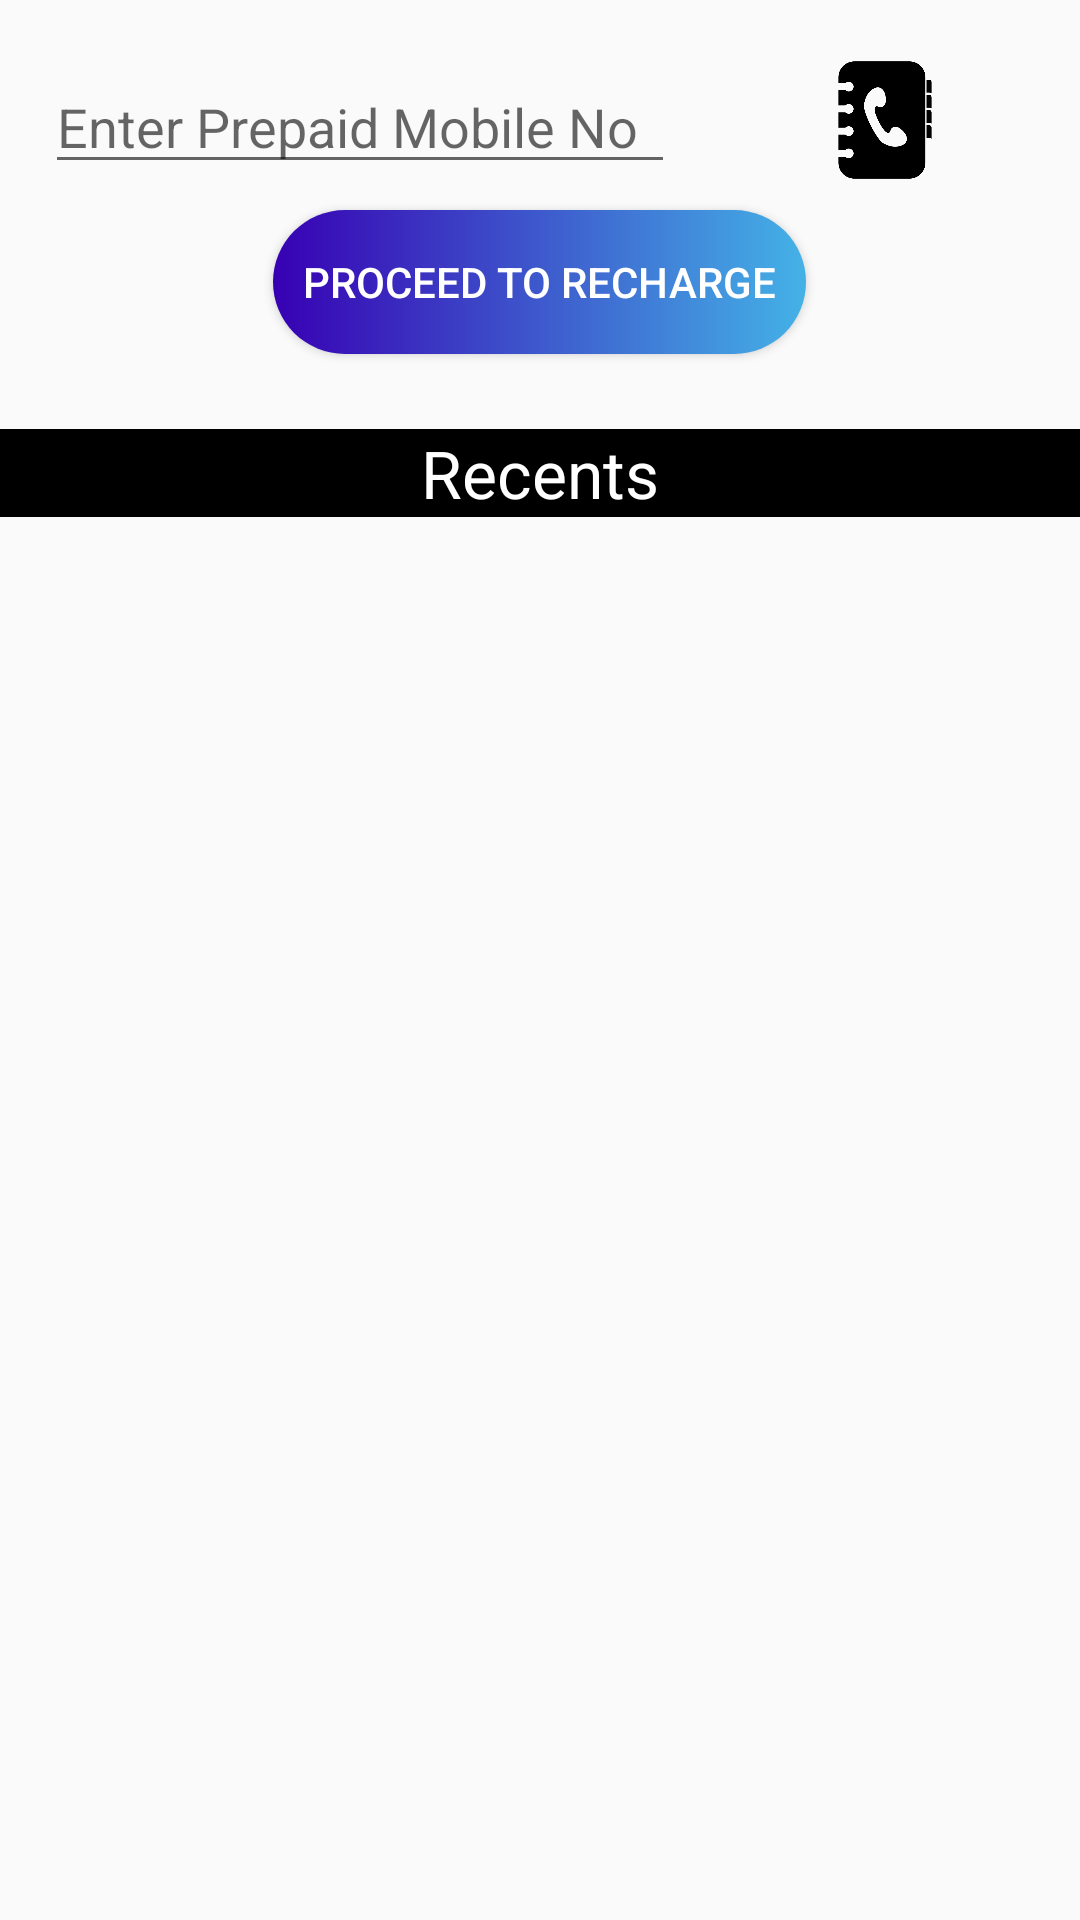

Here is an Android app screen rendered from its layout file. Give the layout XML and the strings, colors and styles it references.
<!-- AndroidManifest.xml: application theme AppTheme -->
<!-- res/layout/fragment_prepaid.xml -->
<?xml version="1.0" encoding="utf-8"?>
<FrameLayout xmlns:android="http://schemas.android.com/apk/res/android"
    xmlns:tools="http://schemas.android.com/tools"
    android:layout_width="match_parent"
    android:layout_height="match_parent"
    tools:context=".frag.PrepaidFrag">

    
    <RelativeLayout
        android:layout_width="match_parent"
        android:layout_height="match_parent"
        >

    <EditText
        android:id="@+id/editTextPhone3"
        android:layout_width="wrap_content"
        android:layout_height="wrap_content"
        android:ems="10"
        android:inputType="phone"
        android:hint="Enter Prepaid Mobile No"
        android:layout_marginTop="20dp"
        android:layout_marginLeft="15dp"
        />
    <ImageView
        android:layout_width="40dp"
        android:layout_height="40dp"
        android:layout_toRightOf="@+id/editTextPhone3"
        android:layout_marginTop="20dp"
        android:background="@drawable/contacts"
        android:layout_marginLeft="50dp"
        android:id="@+id/i_contact"
        />
        <Button
            android:layout_width="wrap_content"
            android:layout_height="wrap_content"
            android:layout_centerHorizontal="true"
            android:background="@drawable/bgbtn"
            android:text="Proceed To Recharge"
            android:paddingHorizontal="10dp"
            android:id="@+id/proceed_recharge"
            android:layout_below="@+id/i_contact"
            android:layout_marginTop="10dp"
            android:textColor="#fff"
            />
        <TextView
            android:layout_width="match_parent"
            android:layout_height="wrap_content"
            android:layout_below="@id/proceed_recharge"
            android:layout_marginTop="25dp"
            android:textSize="22sp"
            android:text="Recents"
            android:textColor="#fff"
            android:id="@+id/recentsrecharge"
            android:layout_centerInParent="true"
            android:textAlignment="center"
            android:background="#000"
            />
        <androidx.cardview.widget.CardView
            android:layout_width="match_parent"
            android:layout_height="wrap_content"
            android:layout_below="@+id/recentsrecharge"
            android:layout_marginTop="5dp"

            >

            <androidx.recyclerview.widget.RecyclerView
                android:layout_width="match_parent"
                android:layout_height="wrap_content"

                android:id="@+id/rec_recentrecharge"
                />
        </androidx.cardview.widget.CardView>
    </RelativeLayout>
</FrameLayout>
<!-- resources referenced by this layout -->
<resources>
  <!-- drawable bgbtn (drawable) -->
  <?xml version="1.0" encoding="utf-8"?>
  <shape xmlns:android="http://schemas.android.com/apk/res/android">
      <gradient
          android:startColor="#44B2E6"
          android:endColor="@color/colorPrimaryDark"
          android:angle="180"
          />
      <corners android:radius="200dp" />
  
  </shape>
  <!-- drawable contacts: webp bitmap (drawable, 4398 bytes) -->
  <style name="AppTheme" parent="Theme.AppCompat.Light.NoActionBar">
          
          <item name="colorPrimary">@color/colorPrimary</item>
          <item name="colorPrimaryDark">@color/colorPrimaryDark</item>
          <item name="colorAccent">@color/colorAccent</item>
      </style>
  <color name="colorPrimaryDark">#3700B3</color>
  <color name="colorPrimary">#6200EE</color>
  <color name="colorAccent">#03DAC5</color>
</resources>
